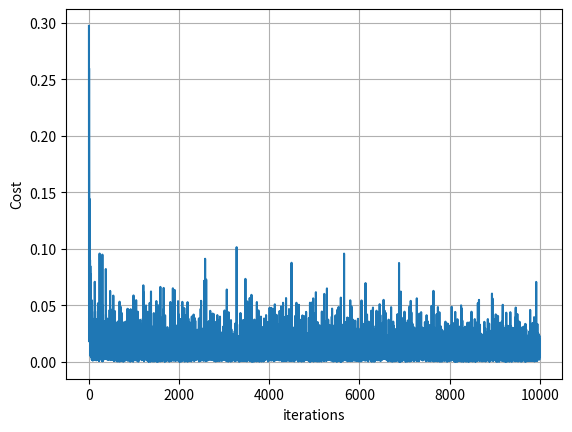

This figure's Python source:
import numpy as np
import matplotlib.pyplot as plt
from scipy import special, optimize

def print_matrix(data, name):
    print(name)
    print(data)
    print("\n")

#rectified linear units
def relu(x):
    return x * (x > 0)

#derivative of relu
def relu_prime(x):
    return 1 * (x > 0)

def sigmoid(x):
    return 1/(1+np.exp(-x))

def sigmoid_prime(x):
    return sigmoid(x)*(1-sigmoid(x))

def nothing(x):
    return x

def nothing_prime(x):
    return 1




class Layer(object):
    def __init__(self, neurons = 1, activation_fun = relu, activation_fun_prime = relu_prime):
        self.neurons = neurons
        self.activation_fun = activation_fun
        self.activation_fun_prime = activation_fun_prime


class ProductCreator(object):
    def __init__(self, batch_size = 1):
        self.batch_size = batch_size
        self.X = np.array((batch_size, 2))
        self.Y = np.array((batch_size, 1))


    def gen_values(self):
        self.X = np.random.random((batch_size, 2))
        self.Y = self.X[:,0:1] * self.X[:,1:2]


class NeuralNetwork(object):
    #CONSTRUCTOR
    def __init__(self, layers, batch_size = 1):
        self.batch_size = batch_size
        self.layers = layers
        self.learning_rate = 0.01
        self.W = [None]*(len(layers)-1)
        self.Z = [None]*(len(layers)-1)
        self.A = [None]*(len(layers)-1)
        self.E_grad2 = [None]*(len(layers)-1)
        self.E_x2 = [None]*(len(layers)-1)

        #Init weights with Xavier Initialization + other init
        for i in range(len(layers)-1):
            if(layers[i].activation_fun is relu):
                self.W[i] = np.random.randn(layers[i].neurons, layers[i+1].neurons) / np.sqrt(layers[i].neurons / 2*2)
            else:
                self.W[i] = np.random.randn(layers[i].neurons, layers[i+1].neurons) / np.sqrt(layers[i].neurons)
            self.E_grad2[i] = np.zeros((layers[i].neurons, layers[i+1].neurons))
            self.E_x2[i] = np.zeros((layers[i].neurons, layers[i+1].neurons))
            #self.v[i] = np.zeros((layers[i].neurons, layers[i+1].neurons))


    def forward(self, X, Y): #FORWARD PROPAGATION
        #first layer
        self.Z[0] = np.dot(X, self.W[0])
        self.A[0] = layers[1].activation_fun(self.Z[0])

        #rest of the loop
        for i in range(1, len(layers)-1):
            self.Z[i] = np.dot(self.A[i-1], self.W[i])
            self.A[i] = layers[i+1].activation_fun(self.Z[i])

        return self.A[len(layers)-2]


    def getParams(self):
        params = np.concatenate((self.W[0].ravel(), self.W[1].ravel()))
        return params


    def setParams(self, params):
        W0_start = 0
        W0_end = self.layers[0].neurons*self.layers[1].neurons
        self.W[0] = np.reshape(params[W0_start:W0_end],
                                (self.layers[0].neurons, self.layers[1].neurons))
        W1_end = W0_end + self.layers[1].neurons*self.layers[2].neurons
        self.W[1] = np.reshape(params[W0_end:W1_end],
                                (self.layers[1].neurons, self.layers[2].neurons))


    def computeNumericalGradient(self, X, Y):
        paramsInitial = self.getParams()
        numgrad = np.zeros(paramsInitial.shape)
        perturb = np.zeros(paramsInitial.shape)
        e = 0.0001

        for p in range(len(paramsInitial)):
            perturb[p] = e
            self.setParams(paramsInitial+perturb)
            loss2 = 0.5*sum((Y - self.forward(X, Y))**2)

            self.setParams(paramsInitial - perturb)
            loss1 = 0.5*sum((Y - self.forward(X, Y))**2)

            numgrad[p] = (loss2-loss1) / (2*e)

            perturb[p] = 0

        self.setParams(paramsInitial)

        return numgrad


    def backprop(self, prediction, X, Y):#BACKPROPAGATION
        dJdW = [None]*(len(layers)-1)
        #calculate the gradient
        k = len(layers)-2

        delta = -(Y-prediction) * self.layers[k+1].activation_fun_prime(self.Z[k])
        dJdW[k] = np.dot(np.transpose(self.A[k-1]), delta)

        for i in range(len(layers)-3, 0, -1):
            delta = np.dot(delta, np.transpose(self.W[i+1]))
            delta = delta * self.layers[i+1].activation_fun_prime(self.Z[i])
            dJdW[i] = np.dot(np.transpose(self.A[i-1]), delta)

        delta = np.dot(delta, np.transpose(self.W[1]))
        delta = delta * self.layers[1].activation_fun_prime(self.Z[0])
        dJdW[0] = np.dot(np.transpose(X), delta)

        return dJdW


inputlayer = Layer(neurons = 2,
                   activation_fun = nothing,
                   activation_fun_prime = nothing_prime)
hidden_1 = Layer(neurons = 8,
                   activation_fun = relu,
                   activation_fun_prime = relu_prime)
hidden_2 = Layer(neurons = 8,
                   activation_fun = relu,
                   activation_fun_prime = relu_prime)
hidden_3 = Layer(neurons = 8,
                   activation_fun = relu,
                   activation_fun_prime = relu_prime)
hidden_4 = Layer(neurons = 8,
                   activation_fun = relu,
                   activation_fun_prime = relu_prime)
hidden_5 = Layer(neurons = 8,
                  activation_fun = relu,
                  activation_fun_prime = relu_prime)
outputlayer = Layer(neurons = 1,
                   activation_fun = nothing,
                   activation_fun_prime = nothing_prime)

layers = [inputlayer,
          hidden_1,
          hidden_2,
          hidden_3,
          hidden_4,
          hidden_5,
          outputlayer]

batch_size = 4
network = NeuralNetwork(layers, batch_size = batch_size)
creator = ProductCreator(batch_size = batch_size)

data = np.array([[1.0, 1.0, 1.0],
                 [1.0, 0.5, 0.5],
                 [0.5, 1.0, 0.5],
                 [0.5, 0.5, 0.25]])
Y = data[:, 2:3]
X = data[:,0:2]

losses = []

for i in range(10001):
    creator.gen_values()
    X = creator.X
    Y = creator.Y
    prediction = network.forward(X, Y)
    loss = 0.5*sum((Y - prediction)**2)
    losses.append(loss.mean())
    dJdW = network.backprop(prediction, X, Y)
    #dJdWnum = network.computeNumericalGradient(X, Y)

    #MOMENTUM
    p = 0.95
    epsilon = 0.00001
    for j in range(len(network.layers)-1):
        network.E_grad2[j] = p * network.E_grad2[j] + (1-p) * dJdW[j] * dJdW[j]
        RMS_grad = np.sqrt(network.E_grad2[j] + epsilon)
        RMS_x = np.sqrt(network.E_x2[j] + epsilon)
        delta_x = - RMS_x / RMS_grad * dJdW[j]
        network.E_x2[j] = p * network.E_x2[j] + (1-p) * delta_x * delta_x
        network.W[j] += delta_x

plt.plot(losses)
plt.grid(1)
plt.ylabel("Cost")
plt.xlabel("iterations")
plt.show()

prediction = network.forward(X, Y)
print_matrix(prediction, "pred")
print_matrix(Y, "Y")